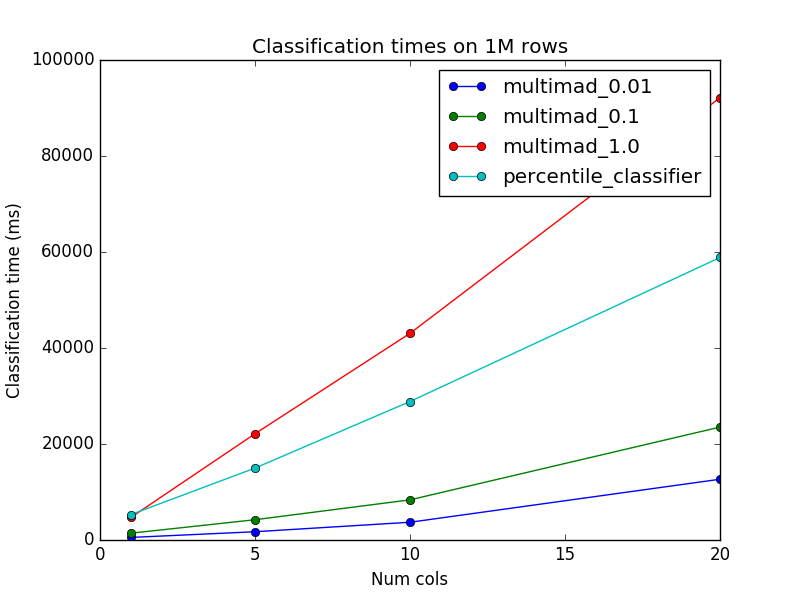

Data behind this chart, as committed beside it:
percentile_classifier, 1, 5306
multimad_1.0, 1, 4715
multimad_0.1, 1, 1419
multimad_0.01, 1, 535
percentile_classifier, 5, 14982
multimad_1.0, 5, 22136
multimad_0.1, 5, 4224
multimad_0.01, 5, 1721
percentile_classifier, 10, 28850
multimad_1.0, 10, 43049
multimad_0.1, 10, 8363
multimad_0.01, 10, 3697
percentile_classifier, 20, 58855
multimad_1.0, 20, 92149
multimad_0.1, 20, 23521
multimad_0.01, 20, 12658
